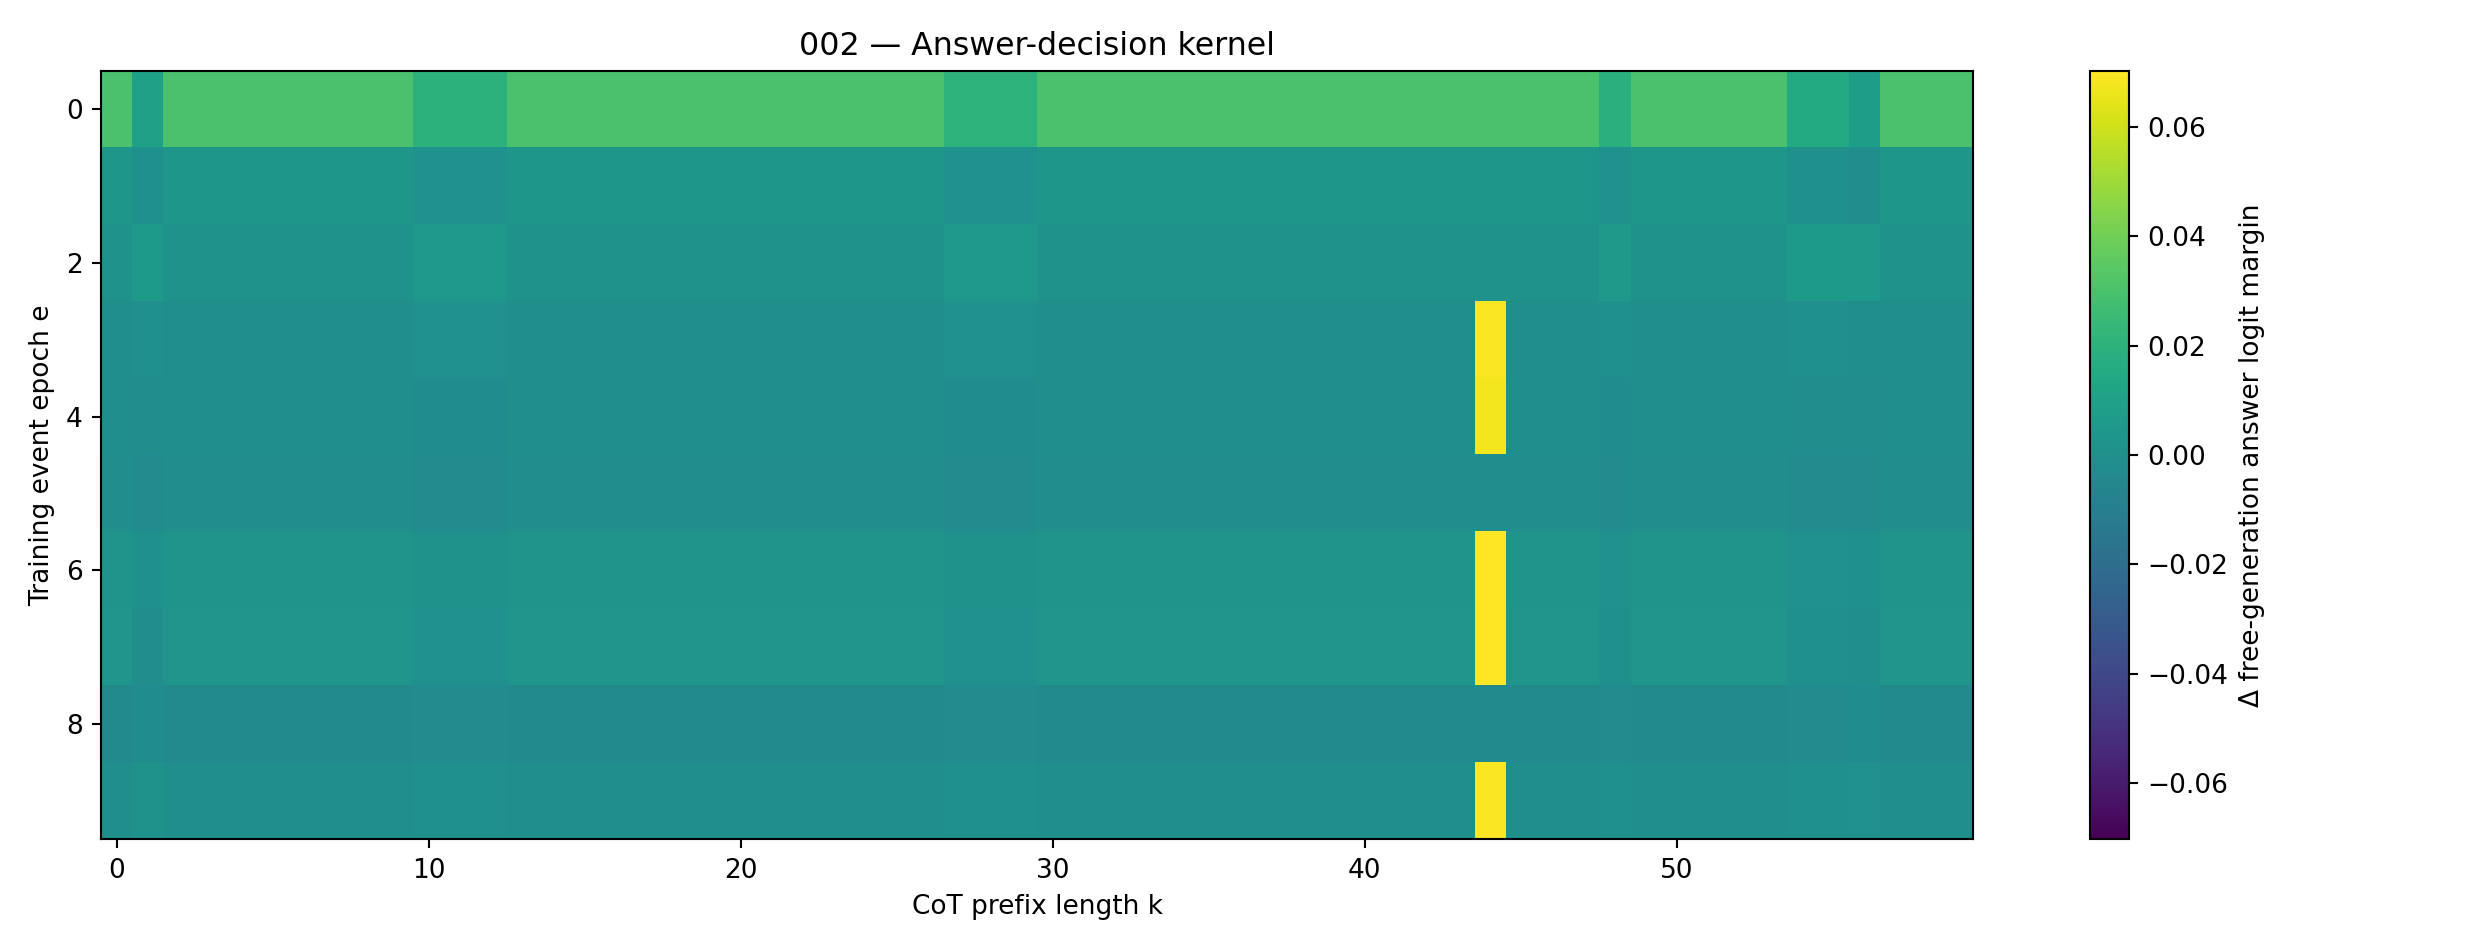

Source data for this figure (header and first rows):
0, 1, 2, 3, 4, 5, 6, 7, 8, 9, 10, 11, 12, 13, 14, 15, 16, 17, 18, 19, 20, 21, 22, 23
0.02983, 0.009909, 0.02983, 0.02983, 0.02983, 0.02983, 0.02983, 0.02983, 0.02983, 0.02983, 0.02007, 0.02007, 0.02007, 0.02983, 0.02983, 0.02983, 0.02983, 0.02983, 0.02983, 0.02983, 0.02983, 0.02983, 0.02983, 0.02983
0.004187, 0.0004797, 0.004187, 0.004187, 0.004187, 0.004187, 0.004187, 0.004187, 0.004187, 0.004187, 0.0008872, 0.0008872, 0.0008872, 0.004187, 0.004187, 0.004187, 0.004187, 0.004187, 0.004187, 0.004187, 0.004187, 0.004187, 0.004187, 0.004187
0.002158, 0.006138, 0.002158, 0.002157, 0.002157, 0.002158, 0.002158, 0.002158, 0.002158, 0.002157, 0.004778, 0.004778, 0.004778, 0.002158, 0.002158, 0.002158, 0.002158, 0.002158, 0.002158, 0.002157, 0.002157, 0.002157, 0.002157, 0.002158
-0.000428, 0.0002208, -0.000428, -0.000428, -0.000428, -0.000428, -0.000428, -0.000428, -0.000428, -0.000428, 0.0009327, 0.0009327, 0.0009327, -0.000428, -0.0004277, -0.0004277, -0.0004277, -0.0004277, -0.000428, -0.000428, -0.000428, -0.000428, -0.000428, -0.000428
-0.0004683, -0.001073, -0.0004683, -0.0004683, -0.0004683, -0.0004683, -0.0004683, -0.0004683, -0.0004683, -0.0004683, -0.001728, -0.001728, -0.001728, -0.0004683, -0.000468, -0.000468, -0.000468, -0.000468, -0.0004683, -0.0004683, -0.0004683, -0.0004683, -0.0004683, -0.0004683
-0.001252, -0.002466, -0.001252, -0.001252, -0.001252, -0.001252, -0.001252, -0.001252, -0.001252, -0.001252, -0.002326, -0.002326, -0.002326, -0.001252, -0.001252, -0.001252, -0.001252, -0.001252, -0.001252, -0.001252, -0.001252, -0.001252, -0.001252, -0.001252
0.002406, 0.0002956, 0.002406, 0.002406, 0.002406, 0.002406, 0.002406, 0.002406, 0.002406, 0.002406, 0.001117, 0.001117, 0.001117, 0.002406, 0.002406, 0.002406, 0.002406, 0.002406, 0.002406, 0.002406, 0.002406, 0.002406, 0.002406, 0.002406
0.00288, -0.0009303, 0.00288, 0.00288, 0.00288, 0.00288, 0.00288, 0.00288, 0.00288, 0.00288, 0.0006227, 0.0006225, 0.0006227, 0.00288, 0.00288, 0.00288, 0.00288, 0.00288, 0.00288, 0.00288, 0.00288, 0.00288, 0.00288, 0.00288
-0.003455, -0.002024, -0.003455, -0.003455, -0.003455, -0.003455, -0.003455, -0.003455, -0.003455, -0.003455, -0.002672, -0.002672, -0.002672, -0.003455, -0.003455, -0.003455, -0.003455, -0.003455, -0.003455, -0.003455, -0.003455, -0.003455, -0.003455, -0.003455
-0.0003414, 0.001342, -0.0003414, -0.0003414, -0.0003414, -0.0003414, -0.0003414, -0.0003414, -0.0003414, -0.0003414, 0.0003417, 0.0003417, 0.0003412, -0.0003419, -0.0003417, -0.0003417, -0.0003417, -0.0003417, -0.0003419, -0.0003419, -0.0003414, -0.0003414, -0.0003414, -0.0003414
